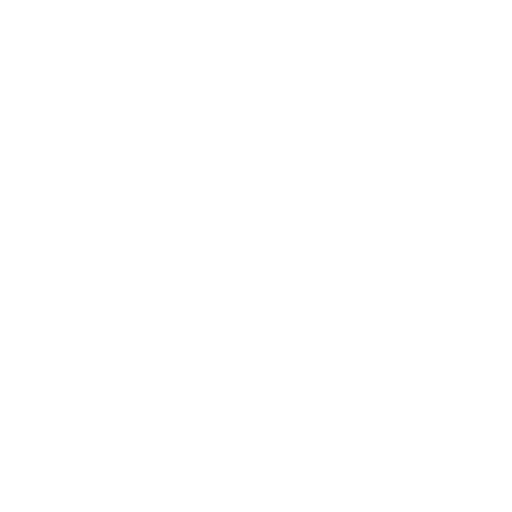
t = 0.00 s
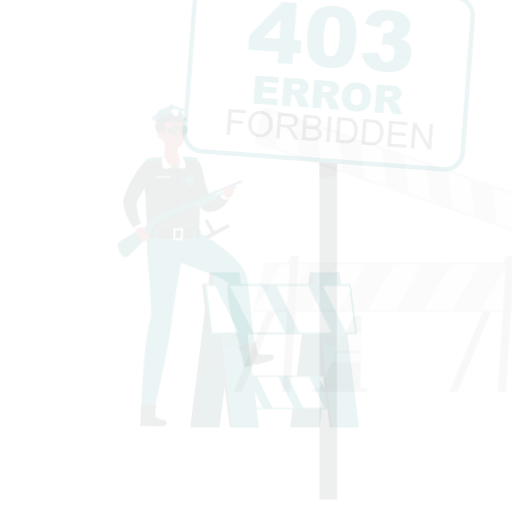
t = 0.15 s
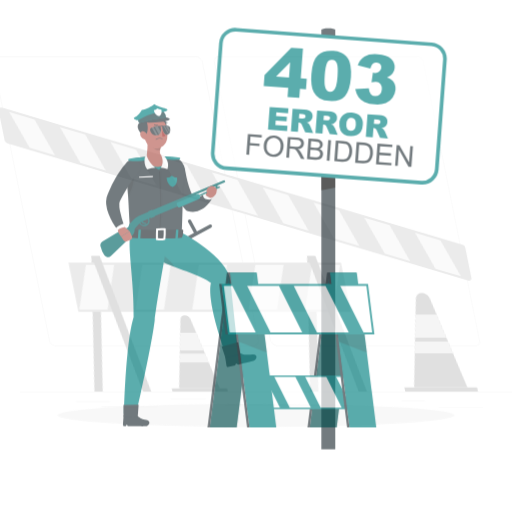
t = 0.45 s
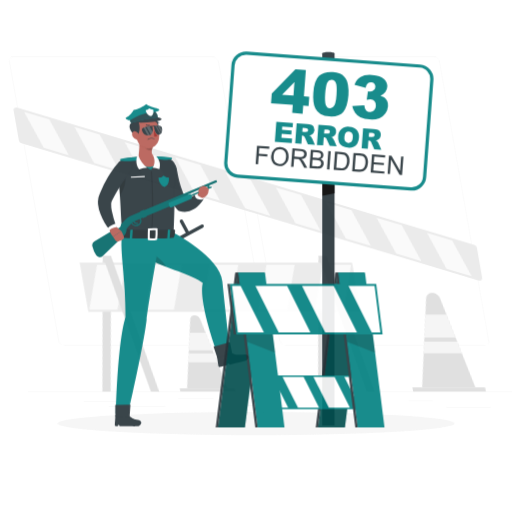
t = 0.60 s
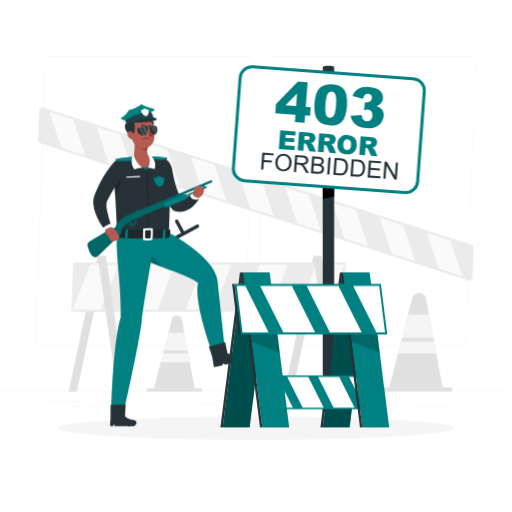
t = 0.80 s
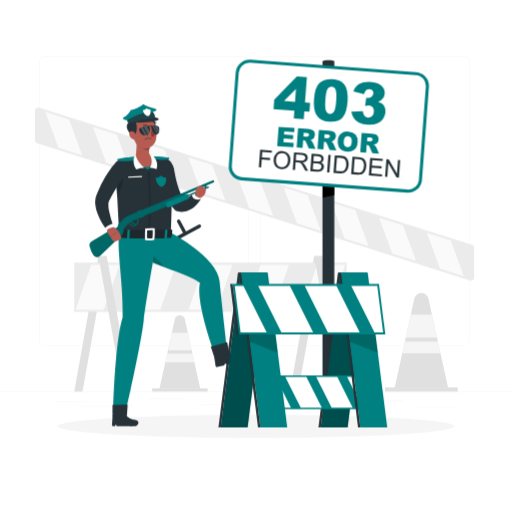
t = 1.00 s

The animated SVG that drew these frames (rendered in a browser with its animation timeline set to each time). Animation: 5 CSS @keyframes rules; one cycle of 1.00 s.

<svg class="animated" id="freepik_stories-403-error-forbidden" xmlns="http://www.w3.org/2000/svg" viewBox="0 0 500 500" version="1.1" xmlns:xlink="http://www.w3.org/1999/xlink" xmlns:svgjs="http://svgjs.com/svgjs"><style>svg#freepik_stories-403-error-forbidden:not(.animated) .animable {opacity: 0;}svg#freepik_stories-403-error-forbidden.animated #freepik--background-complete--inject-82 {animation: 1s 1 forwards cubic-bezier(.36,-0.01,.5,1.38) lightSpeedRight;animation-delay: 0s;}svg#freepik_stories-403-error-forbidden.animated #freepik--Shadow--inject-82 {animation: 1s 1 forwards cubic-bezier(.36,-0.01,.5,1.38) slideDown;animation-delay: 0s;}svg#freepik_stories-403-error-forbidden.animated #freepik--error-403-sign--inject-82 {animation: 1s 1 forwards cubic-bezier(.36,-0.01,.5,1.38) zoomOut;animation-delay: 0s;}svg#freepik_stories-403-error-forbidden.animated #freepik--Character--inject-82 {animation: 1s 1 forwards cubic-bezier(.36,-0.01,.5,1.38) slideRight;animation-delay: 0s;}svg#freepik_stories-403-error-forbidden.animated #freepik--Barricade--inject-82 {animation: 1s 1 forwards cubic-bezier(.36,-0.01,.5,1.38) slideLeft;animation-delay: 0s;}            @keyframes lightSpeedRight {              from {                transform: translate3d(50%, 0, 0) skewX(-20deg);                opacity: 0;              }              60% {                transform: skewX(10deg);                opacity: 1;              }              80% {                transform: skewX(-2deg);              }              to {                opacity: 1;                transform: translate3d(0, 0, 0);              }            }                    @keyframes slideDown {                0% {                    opacity: 0;                    transform: translateY(-30px);                }                100% {                    opacity: 1;                    transform: translateY(0);                }            }                    @keyframes zoomOut {                0% {                    opacity: 0;                    transform: scale(1.5);                }                100% {                    opacity: 1;                    transform: scale(1);                }            }                    @keyframes slideRight {                0% {                    opacity: 0;                    transform: translateX(30px);                }                100% {                    opacity: 1;                    transform: translateX(0);                }            }                    @keyframes slideLeft {                0% {                    opacity: 0;                    transform: translateX(-30px);                }                100% {                    opacity: 1;                    transform: translateX(0);                }            }        </style><g id="freepik--background-complete--inject-82" class="animable" style="transform-origin: 250px 226.46px;"><rect y="382.4" width="500" height="0.25" style="fill: rgb(235, 235, 235); transform-origin: 250px 382.525px;" id="el6t192of2vpw" class="animable"></rect><rect x="52.46" y="391.92" width="33.12" height="0.25" style="fill: rgb(235, 235, 235); transform-origin: 69.02px 392.045px;" id="elggmbaurhjxu" class="animable"></rect><rect x="145.33" y="389.21" width="34.5" height="0.25" style="fill: rgb(235, 235, 235); transform-origin: 162.58px 389.335px;" id="elccszlkegecf" class="animable"></rect><rect x="76.08" y="396.75" width="55.42" height="0.25" style="fill: rgb(235, 235, 235); transform-origin: 103.79px 396.875px;" id="el5voynabv0yj" class="animable"></rect><rect x="405.64" y="397.67" width="43.19" height="0.25" style="fill: rgb(235, 235, 235); transform-origin: 427.235px 397.795px;" id="el4tgu18x9io" class="animable"></rect><rect x="370.43" y="391.42" width="22.9" height="0.25" style="fill: rgb(235, 235, 235); transform-origin: 381.88px 391.545px;" id="el4j0eifs7s5b" class="animable"></rect><rect x="195.63" y="395.43" width="93.68" height="0.25" style="fill: rgb(235, 235, 235); transform-origin: 242.47px 395.555px;" id="eldp8m24s59vm" class="animable"></rect><path d="M237,337.8H43.91a5.71,5.71,0,0,1-5.7-5.71V60.66A5.71,5.71,0,0,1,43.91,55H237a5.71,5.71,0,0,1,5.71,5.71V332.09A5.71,5.71,0,0,1,237,337.8ZM43.91,55.2a5.46,5.46,0,0,0-5.45,5.46V332.09a5.46,5.46,0,0,0,5.45,5.46H237a5.47,5.47,0,0,0,5.46-5.46V60.66A5.47,5.47,0,0,0,237,55.2Z" style="fill: rgb(235, 235, 235); transform-origin: 140.46px 196.4px;" id="ellvb0ljpczx" class="animable"></path><path d="M453.31,337.8H260.21a5.72,5.72,0,0,1-5.71-5.71V60.66A5.72,5.72,0,0,1,260.21,55h193.1A5.71,5.71,0,0,1,459,60.66V332.09A5.71,5.71,0,0,1,453.31,337.8ZM260.21,55.2a5.47,5.47,0,0,0-5.46,5.46V332.09a5.47,5.47,0,0,0,5.46,5.46h193.1a5.47,5.47,0,0,0,5.46-5.46V60.66a5.47,5.47,0,0,0-5.46-5.46Z" style="fill: rgb(235, 235, 235); transform-origin: 356.75px 196.4px;" id="el853erzd4evv" class="animable"></path><rect x="148.6" y="379.3" width="54.14" height="3.1" style="fill: rgb(224, 224, 224); transform-origin: 175.67px 380.85px;" id="elfdi7mxrc8cp" class="animable"></rect><path d="M170.8,311.59l-15,67.71h39.65l-15-67.71A5,5,0,0,0,170.8,311.59Z" style="fill: rgb(224, 224, 224); transform-origin: 175.625px 343.601px;" id="elkuky3ig8a8g" class="animable"></path><polygon points="183.51 325.03 167.83 325.03 164.04 342.19 187.3 342.19 183.51 325.03" style="fill: rgb(245, 245, 245); transform-origin: 175.67px 333.61px;" id="elnfyqisr7z6" class="animable"></polygon><polygon points="187.96 345.21 163.38 345.21 161.45 353.9 189.88 353.9 187.96 345.21" style="fill: rgb(245, 245, 245); transform-origin: 175.665px 349.555px;" id="elwn9n3cwjuk" class="animable"></polygon><polygon points="72.52 382.4 80.56 382.4 104.24 250 96.19 250 72.52 382.4" style="fill: rgb(224, 224, 224); transform-origin: 88.38px 316.2px;" id="elj9hj8t81xr" class="animable"></polygon><polygon points="283.15 382.4 291.2 382.4 314.88 250 306.83 250 283.15 382.4" style="fill: rgb(224, 224, 224); transform-origin: 299.015px 316.2px;" id="elg08jikct22f" class="animable"></polygon><rect x="72.52" y="256.45" width="266.04" height="48.12" style="fill: rgb(235, 235, 235); transform-origin: 205.54px 280.51px;" id="eluqlqzdhb0wq" class="animable"></rect><polygon points="101.36 302.44 73.78 302.44 89.08 258.57 116.66 258.57 101.36 302.44" style="fill: rgb(250, 250, 250); transform-origin: 95.22px 280.505px;" id="eljiho9z7j1dc" class="animable"></polygon><polygon points="156.52 302.44 128.94 302.44 144.24 258.57 171.81 258.57 156.52 302.44" style="fill: rgb(250, 250, 250); transform-origin: 150.375px 280.505px;" id="elfjb9it76ivk" class="animable"></polygon><polygon points="211.68 302.44 184.1 302.44 199.39 258.57 226.97 258.57 211.68 302.44" style="fill: rgb(250, 250, 250); transform-origin: 205.535px 280.505px;" id="elhim5m6ogv2s" class="animable"></polygon><polygon points="266.83 302.44 239.25 302.44 254.55 258.57 282.13 258.57 266.83 302.44" style="fill: rgb(250, 250, 250); transform-origin: 260.69px 280.505px;" id="ely11fgapl69f" class="animable"></polygon><polygon points="321.99 302.44 294.41 302.44 309.71 258.57 337.29 258.57 321.99 302.44" style="fill: rgb(250, 250, 250); transform-origin: 315.85px 280.505px;" id="el7mny8d1xpn" class="animable"></polygon><polygon points="127.92 382.4 119.87 382.4 96.19 250 104.24 250 127.92 382.4" style="fill: rgb(224, 224, 224); transform-origin: 112.055px 316.2px;" id="el2nviwshmoll" class="animable"></polygon><polygon points="338.55 382.4 330.51 382.4 306.83 250 314.88 250 338.55 382.4" style="fill: rgb(224, 224, 224); transform-origin: 322.69px 316.2px;" id="ellsoljj3y1tq" class="animable"></polygon><rect x="376" y="378.33" width="71" height="4.07" style="fill: rgb(224, 224, 224); transform-origin: 411.5px 380.365px;" id="el2ncf37wwalt" class="animable"></rect><path d="M404.65,291.65,385.5,378.33h52l-19.15-86.68C416.73,284.32,406.27,284.32,404.65,291.65Z" style="fill: rgb(224, 224, 224); transform-origin: 411.5px 332.241px;" id="elyik4zd1uoco" class="animable"></path><polygon points="421.78 307.17 401.22 307.17 396.25 329.67 426.75 329.67 421.78 307.17" style="fill: rgb(245, 245, 245); transform-origin: 411.5px 318.42px;" id="elo2g7z3vlm2" class="animable"></polygon><polygon points="427.62 333.63 395.38 333.63 392.86 345.02 430.14 345.02 427.62 333.63" style="fill: rgb(245, 245, 245); transform-origin: 411.5px 339.325px;" id="elu3lvna6y47" class="animable"></polygon><path d="M463,241.9v29.3a2.91,2.91,0,0,1-3.78,2.77l-423-134.05a2.9,2.9,0,0,1-2-2.76V107.85A2.89,2.89,0,0,1,38,105.09l423,134A2.9,2.9,0,0,1,463,241.9Z" style="fill: rgb(235, 235, 235); transform-origin: 248.61px 189.526px;" id="eljyou48fcoxd" class="animable"></path><polygon points="429.71 262.38 453 269.76 440.08 234.75 416.8 227.37 429.71 262.38" style="fill: rgb(250, 250, 250); transform-origin: 434.9px 248.565px;" id="el7l6pt6haxvg" class="animable"></polygon><polygon points="383.14 247.62 406.43 255 393.51 219.99 370.23 212.61 383.14 247.62" style="fill: rgb(250, 250, 250); transform-origin: 388.33px 233.805px;" id="el500cuhvnax7" class="animable"></polygon><polygon points="336.57 232.87 359.86 240.24 346.94 205.23 323.65 197.85 336.57 232.87" style="fill: rgb(250, 250, 250); transform-origin: 341.755px 219.045px;" id="elvmv2atvvjoj" class="animable"></polygon><polygon points="290 218.1 313.29 225.49 300.37 190.47 277.08 183.09 290 218.1" style="fill: rgb(250, 250, 250); transform-origin: 295.185px 204.29px;" id="elhhw32uoxen" class="animable"></polygon><polygon points="243.43 203.35 266.71 210.73 253.8 175.71 230.51 168.33 243.43 203.35" style="fill: rgb(250, 250, 250); transform-origin: 248.61px 189.53px;" id="el3l4zgwb2gev" class="animable"></polygon><polygon points="196.86 188.59 220.14 195.97 207.23 160.95 183.94 153.57 196.86 188.59" style="fill: rgb(250, 250, 250); transform-origin: 202.04px 174.77px;" id="elaywlh8lckwl" class="animable"></polygon><polygon points="150.28 173.83 173.57 181.21 160.65 146.19 137.37 138.81 150.28 173.83" style="fill: rgb(250, 250, 250); transform-origin: 155.47px 160.01px;" id="elsfslfkfza1c" class="animable"></polygon><polygon points="103.71 159.07 127 166.45 114.08 131.43 90.8 124.05 103.71 159.07" style="fill: rgb(250, 250, 250); transform-origin: 108.9px 145.25px;" id="elxp3eaqyiamd" class="animable"></polygon><polygon points="57.14 144.31 80.43 151.69 67.51 116.67 44.23 109.29 57.14 144.31" style="fill: rgb(250, 250, 250); transform-origin: 62.33px 130.49px;" id="el5r7k3f6qk5x" class="animable"></polygon></g><g id="freepik--Shadow--inject-82" class="animable" style="transform-origin: 250px 416.24px;"><ellipse id="freepik--path--inject-82" cx="250" cy="416.24" rx="193.89" ry="11.32" style="fill: rgb(245, 245, 245); transform-origin: 250px 416.24px;" class="animable"></ellipse></g><g id="freepik--error-403-sign--inject-82" class="animable" style="transform-origin: 321.11px 232.938px;"><path d="M326.47,407.57H314.94V60.12c0-1.87,11.53-1.87,11.53,0Z" style="fill: rgb(38, 50, 56); transform-origin: 320.705px 233.144px;" id="el4aid8009qln" class="animable"></path><polygon points="326.47 190.6 314.94 192.92 314.94 176.97 326.47 176.97 326.47 190.6" id="elwbo5xpz0xwn" class="animable" style="transform-origin: 320.705px 184.945px;"></polygon><g id="elg4jc3fl54g6"><rect x="227.98" y="65.63" width="186.24" height="115.11" rx="12" style="fill: rgb(255, 255, 255); transform-origin: 321.1px 123.185px; transform: rotate(4.25deg);" class="animable" id="el6eiu17rbgnj"></rect></g><path d="M398.63,188.13c-.33,0-.67,0-1,0l-161.8-12a13.54,13.54,0,0,1-12.46-14.46l6.76-90.86a13.54,13.54,0,0,1,14.46-12.47l161.8,12a13.54,13.54,0,0,1,12.46,14.46l-6.76,90.86a13.53,13.53,0,0,1-13.45,12.5ZM243.57,61.24A10.53,10.53,0,0,0,233.11,71l-6.76,90.86A10.51,10.51,0,0,0,236,173.07l161.8,12a10.53,10.53,0,0,0,11.25-9.69l6.76-90.86a10.51,10.51,0,0,0-9.69-11.25l-161.8-12C244.1,61.25,243.83,61.24,243.57,61.24Z" style="fill: #008080; transform-origin: 321.11px 123.233px;" id="elgnhhnt3xy5" class="animable"></path><path d="M287.44,108.05l-20.32-1.52.68-9.17,22.12-22.65,9.73.72-1.84,24.68,5,.38-.64,8.65-5-.37-.56,7.51-9.72-.73Zm.65-8.66L289,86.75,277.35,98.59Z" style="fill: #008080; transform-origin: 284.965px 95.495px;" id="el9ojbbda9rkr" class="animable"></path><path d="M306.64,96.67Q307.5,85.21,312,81t12.9-3.65a19,19,0,0,1,6.59,1.5,12.5,12.5,0,0,1,4.05,2.92,14.37,14.37,0,0,1,2.34,3.56A18,18,0,0,1,339,89.52a38.47,38.47,0,0,1,.43,9.45q-.83,10.94-4.89,15.72t-13.12,4.12a17.9,17.9,0,0,1-8.07-2.22,13.31,13.31,0,0,1-4.77-5.12,17.89,17.89,0,0,1-1.81-6.24A41.46,41.46,0,0,1,306.64,96.67Zm11.06.84q-.57,7.68.58,10.59c.76,1.93,2,3,3.72,3.1a4.14,4.14,0,0,0,3-1,7.38,7.38,0,0,0,2.11-3.63,39.42,39.42,0,0,0,1.19-8q.59-8-.56-10.85a4.35,4.35,0,0,0-3.86-3.06,4.15,4.15,0,0,0-4.21,2.51Q318.27,89.93,317.7,97.51Z" style="fill: #008080; transform-origin: 323.012px 98.0872px;" id="el4lseyb5r2lb" class="animable"></path><path d="M355.5,92l-10.41-2.67a13.25,13.25,0,0,1,5.63-7.35q3.94-2.42,10.79-1.9,7.86.59,11.15,3.78a9.24,9.24,0,0,1,3,7.63,8.21,8.21,0,0,1-1.78,4.6,12,12,0,0,1-4.57,3.38,12.94,12.94,0,0,1,3.46,1.61,8.72,8.72,0,0,1,2.87,3.48,9.8,9.8,0,0,1,.75,4.89A13.54,13.54,0,0,1,374,116a12.37,12.37,0,0,1-5.65,4.56,20.39,20.39,0,0,1-9.2,1.07,23.92,23.92,0,0,1-8.55-1.93,12.92,12.92,0,0,1-4.92-4.16,17.41,17.41,0,0,1-2.68-6.46l11.26-.65a8.67,8.67,0,0,0,1.7,4.82,5.25,5.25,0,0,0,7.28.2,6.26,6.26,0,0,0,1.82-4.28,6,6,0,0,0-1.12-4.43,5.09,5.09,0,0,0-3.79-1.82,14,14,0,0,0-3.66.38l1.17-7.93a10.93,10.93,0,0,0,1.44.25,5.1,5.1,0,0,0,3.76-1.13,4.38,4.38,0,0,0,1.71-3.2,4,4,0,0,0-.87-3A4.07,4.07,0,0,0,360.77,87a4.43,4.43,0,0,0-3.29,1A7.22,7.22,0,0,0,355.5,92Z" style="fill: #008080; transform-origin: 359.721px 100.874px;" id="el8su97elv8eb" class="animable"></path><path d="M272.07,123.81,287.59,125l-.3,4-9.71-.72-.23,3,9,.68-.29,3.82-9-.67-.27,3.69,10,.75-.31,4.24-15.8-1.18Z" style="fill: #008080; transform-origin: 279.135px 133.8px;" id="elzyx3lhpacbd" class="animable"></path><path d="M289.67,144l1.4-18.74,9.65.71a14.15,14.15,0,0,1,4.07.77,4.39,4.39,0,0,1,2.16,1.88,5.8,5.8,0,0,1-.22,5.74,5.24,5.24,0,0,1-2,1.7,6.93,6.93,0,0,1-2.09.59,5.8,5.8,0,0,1,1.46.8,5.53,5.53,0,0,1,.85,1.06,7.58,7.58,0,0,1,.73,1.22l2.4,5.64-6.55-.49-2.67-6a4.33,4.33,0,0,0-.94-1.52,2.41,2.41,0,0,0-1.38-.54l-.51,0-.57,7.61Zm6.65-10.72,2.44.18a8.05,8.05,0,0,0,1.55-.14,1.59,1.59,0,0,0,1-.51,1.8,1.8,0,0,0,.44-1.07,1.7,1.7,0,0,0-.47-1.43,3.52,3.52,0,0,0-2.12-.65l-2.55-.19Z" style="fill: #008080; transform-origin: 298.875px 135.315px;" id="elaa4cblnoao" class="animable"></path><path d="M310,145.48l1.39-18.74,9.66.72a14.13,14.13,0,0,1,4.06.76,4.42,4.42,0,0,1,2.17,1.88,5.32,5.32,0,0,1-2.19,7.44,7,7,0,0,1-2.09.59,6,6,0,0,1,1.46.8,6.83,6.83,0,0,1,.85,1.06,6.69,6.69,0,0,1,.72,1.22l2.4,5.64-6.54-.48-2.67-6a4.37,4.37,0,0,0-.94-1.52,2.39,2.39,0,0,0-1.39-.54l-.51,0-.56,7.61Zm6.65-10.71,2.44.18a9.07,9.07,0,0,0,1.55-.14,1.51,1.51,0,0,0,1-.52,1.72,1.72,0,0,0,.45-1.06,1.75,1.75,0,0,0-.47-1.44,3.47,3.47,0,0,0-2.13-.64L317,131Z" style="fill: #008080; transform-origin: 319.215px 136.795px;" id="elv9kzdlz6ith" class="animable"></path><path d="M329.85,137.55a8.9,8.9,0,0,1,10.4-9q4.68.34,7,3.05a9.54,9.54,0,0,1,2,7.23,11.5,11.5,0,0,1-1.51,5.3,7.92,7.92,0,0,1-3.44,3A10.56,10.56,0,0,1,339,148a12,12,0,0,1-5.18-1.4,7.92,7.92,0,0,1-3.13-3.45A10.66,10.66,0,0,1,329.85,137.55Zm5.79.45a6.33,6.33,0,0,0,.75,4.16,4,4,0,0,0,5.76.45c.74-.76,1.19-2.18,1.34-4.28a5.84,5.84,0,0,0-.78-4,3.66,3.66,0,0,0-2.8-1.43,3.51,3.51,0,0,0-2.91,1A6.28,6.28,0,0,0,335.64,138Z" style="fill: #008080; transform-origin: 339.555px 138.235px;" id="elu222q5tzwro" class="animable"></path><path d="M351.77,148.59l1.39-18.75,9.65.72a14.15,14.15,0,0,1,4.07.77A4.34,4.34,0,0,1,369,133.2a5.18,5.18,0,0,1,.65,3.1,5.28,5.28,0,0,1-.87,2.65,5.19,5.19,0,0,1-2,1.69,7.08,7.08,0,0,1-2.09.6,4,4,0,0,1,2.31,1.85,7.34,7.34,0,0,1,.72,1.23l2.4,5.64-6.54-.49-2.67-6a4.48,4.48,0,0,0-.94-1.52,2.46,2.46,0,0,0-1.39-.54l-.51,0-.57,7.61Zm6.64-10.72,2.44.18a8.13,8.13,0,0,0,1.56-.14,1.51,1.51,0,0,0,1-.52,1.7,1.7,0,0,0,.45-1.06,1.76,1.76,0,0,0-.47-1.43,3.46,3.46,0,0,0-2.13-.65l-2.54-.19Z" style="fill: #008080; transform-origin: 360.945px 139.9px;" id="elqk10zwdc91l" class="animable"></path><path d="M252.75,163.34l1.27-17.1,11.54.86-.15,2-9.28-.69-.39,5.29,8,.6-.15,2-8-.6-.58,7.77Z" style="fill: rgb(38, 50, 56); transform-origin: 259.155px 154.855px;" id="elpkb7m8mevqa" class="animable"></path><path d="M267.16,156a9.35,9.35,0,0,1,2.78-6.5,7.79,7.79,0,0,1,6.08-2,8.23,8.23,0,0,1,4.19,1.45,7.43,7.43,0,0,1,2.66,3.37,10.33,10.33,0,0,1,.66,4.67,10.11,10.11,0,0,1-1.4,4.57,7.16,7.16,0,0,1-3.21,2.89,8.49,8.49,0,0,1-4.23.75,8.13,8.13,0,0,1-4.23-1.49,7.46,7.46,0,0,1-2.64-3.4A9.73,9.73,0,0,1,267.16,156Zm2.33.21a6.88,6.88,0,0,0,1.3,5,5.81,5.81,0,0,0,8.37.61,7.29,7.29,0,0,0,2-5,8.76,8.76,0,0,0-.43-3.7,5.43,5.43,0,0,0-1.88-2.56,5.69,5.69,0,0,0-3-1.09,5.79,5.79,0,0,0-4.26,1.35C270.39,151.88,269.68,153.68,269.49,156.25Z" style="fill: rgb(38, 50, 56); transform-origin: 275.353px 156.342px;" id="el8s7funmfimp" class="animable"></path><path d="M285.84,165.8l1.28-17.1,7.58.57a10,10,0,0,1,3.44.72,3.79,3.79,0,0,1,1.78,1.76,4.88,4.88,0,0,1,.52,2.64,4.32,4.32,0,0,1-1.41,3,6,6,0,0,1-3.75,1.31,6.08,6.08,0,0,1,1.3.95,12.59,12.59,0,0,1,1.71,2.42l2.63,4.88-2.85-.22-2-3.72c-.58-1.08-1.07-1.9-1.46-2.48a4.92,4.92,0,0,0-1.06-1.23,3.46,3.46,0,0,0-1-.53,7.67,7.67,0,0,0-1.25-.18l-2.63-.19-.56,7.59Zm3-9.38,4.86.36a7.24,7.24,0,0,0,2.45-.14,2.59,2.59,0,0,0,1.41-.93,2.78,2.78,0,0,0,.57-1.5,2.59,2.59,0,0,0-.73-2.06,4.15,4.15,0,0,0-2.73-1l-5.41-.41Z" style="fill: rgb(38, 50, 56); transform-origin: 293.38px 157.825px;" id="elmhvg8bjhkqg" class="animable"></path><path d="M303,167.08l1.27-17.1,6.42.47a7.9,7.9,0,0,1,3.1.76,4.09,4.09,0,0,1,1.74,1.73,4.26,4.26,0,0,1,.5,2.31,3.79,3.79,0,0,1-.75,2,4.22,4.22,0,0,1-1.91,1.43,4.49,4.49,0,0,1,2.27,1.73,4.2,4.2,0,0,1,.64,2.65,5.05,5.05,0,0,1-.67,2.2,4.38,4.38,0,0,1-1.38,1.5,5.24,5.24,0,0,1-1.93.7,11.22,11.22,0,0,1-2.78.08Zm2.41-1.85,4.26.32a10.71,10.71,0,0,0,1.55,0,3.92,3.92,0,0,0,1.34-.37,2.54,2.54,0,0,0,.93-.89,3.11,3.11,0,0,0,.08-3.11,2.59,2.59,0,0,0-1.29-1.1,8.49,8.49,0,0,0-2.48-.47l-3.95-.29Zm.59-7.9,3.7.28a8.44,8.44,0,0,0,2.17,0,2.37,2.37,0,0,0,1.36-.76,2.42,2.42,0,0,0,.55-1.46,2.81,2.81,0,0,0-.29-1.53,2.12,2.12,0,0,0-1.11-1,9.54,9.54,0,0,0-2.58-.43l-3.42-.26Z" style="fill: rgb(38, 50, 56); transform-origin: 309.649px 158.786px;" id="eluz80nfockv" class="animable"></path><path d="M319.38,168.3l1.27-17.1,2.27.17-1.28,17.1Z" style="fill: rgb(38, 50, 56); transform-origin: 321.15px 159.835px;" id="eltzy2i7zgrxs" class="animable"></path><path d="M325.63,168.76l1.28-17.1,5.89.44a14.61,14.61,0,0,1,3,.47,5.83,5.83,0,0,1,2.42,1.41,7,7,0,0,1,1.81,3.08,11.32,11.32,0,0,1,.36,4.11,11.68,11.68,0,0,1-.71,3.42,8.25,8.25,0,0,1-1.35,2.4,6.15,6.15,0,0,1-1.67,1.44,6.39,6.39,0,0,1-2.11.71,11.82,11.82,0,0,1-2.77.08Zm2.42-1.84,3.65.27a9.1,9.1,0,0,0,2.68-.12,3.86,3.86,0,0,0,1.6-.77,5.53,5.53,0,0,0,1.41-2.08,10.59,10.59,0,0,0,.7-3.26,8,8,0,0,0-.58-4.19,4.47,4.47,0,0,0-2-2.09,9.1,9.1,0,0,0-2.9-.56l-3.59-.27Z" style="fill: rgb(38, 50, 56); transform-origin: 333.036px 160.463px;" id="elizydv8eudc8" class="animable"></path><path d="M342.89,170.05l1.27-17.1,5.89.43a14.07,14.07,0,0,1,3,.48,5.75,5.75,0,0,1,2.41,1.41,6.94,6.94,0,0,1,1.81,3.07,11.54,11.54,0,0,1,.37,4.11,12.37,12.37,0,0,1-.71,3.42,8.19,8.19,0,0,1-1.36,2.41,6.1,6.1,0,0,1-1.67,1.43,6.34,6.34,0,0,1-2.1.71,12.39,12.39,0,0,1-2.77.09Zm2.41-1.85,3.65.27a9.1,9.1,0,0,0,2.68-.12,3.8,3.8,0,0,0,1.6-.77,5.45,5.45,0,0,0,1.41-2.07,10.59,10.59,0,0,0,.7-3.26,8,8,0,0,0-.58-4.19,4.41,4.41,0,0,0-2-2.09,8.85,8.85,0,0,0-2.91-.57l-3.59-.27Z" style="fill: rgb(38, 50, 56); transform-origin: 350.288px 161.75px;" id="elmpqqiakyhcb" class="animable"></path><path d="M360.19,171.33l1.27-17.1,12.36.92-.15,2-10.1-.75-.39,5.24,9.46.7-.15,2-9.46-.71-.43,5.82,10.5.79-.15,2Z" style="fill: rgb(38, 50, 56); transform-origin: 367.005px 163.235px;" id="eldx1811lyjkp" class="animable"></path><path d="M376.05,172.51l1.27-17.1,2.32.17,8,14.1,1-13.43,2.17.16-1.28,17.11-2.32-.18-8-14.1-1,13.43Z" style="fill: rgb(38, 50, 56); transform-origin: 383.43px 164.465px;" id="eljph4x8iu7g" class="animable"></path></g><g id="freepik--Character--inject-82" class="animable" style="transform-origin: 163.604px 259.038px;"><path d="M169.92,164.89l.33,2,.38,2.09c.28,1.39.54,2.79.86,4.17.61,2.78,1.31,5.52,2.11,8.17.4,1.32.84,2.63,1.31,3.89s1,2.52,1.49,3.7a30.56,30.56,0,0,0,3.67,6.23l-2.74-1.8a3.93,3.93,0,0,0,2.29.53,10.17,10.17,0,0,0,3.74-1.1,27.39,27.39,0,0,0,4.29-2.66c.72-.53,1.45-1.09,2.15-1.69.36-.29.71-.59,1-.89s.73-.64,1-.85l.53-.43a3.72,3.72,0,0,1,5.7,4.47c-.3.63-.5,1.11-.77,1.63s-.53,1-.81,1.5c-.58,1-1.19,1.95-1.87,2.89a29.71,29.71,0,0,1-4.86,5.31,22.39,22.39,0,0,1-3.23,2.28,17.69,17.69,0,0,1-8.72,2.51,17.06,17.06,0,0,1-5-.72,5.34,5.34,0,0,1-2.35-1.4l-.38-.39a39.4,39.4,0,0,1-6.5-9A64.13,64.13,0,0,1,159.5,186a86.24,86.24,0,0,1-2.77-9.5c-.36-1.59-.71-3.19-1-4.8-.14-.81-.28-1.61-.4-2.43s-.22-1.59-.32-2.58a7.5,7.5,0,0,1,14.84-2.08Z" style="fill: rgb(38, 50, 56); transform-origin: 176.676px 182.661px;" id="elwybyhyo5ls7" class="animable"></path><path d="M191.67,186.08c-2.11.67-4.59,3.11-3.81,6s9.33,5,9.61-.14C195,187,191.67,186.08,191.67,186.08Z" style="fill: rgb(255, 255, 255); transform-origin: 192.592px 190.573px;" id="elw8m1loveddd" class="animable"></path><path d="M190.54,188.87l.91-1.39L200.8,185s1.36,5.95-5.39,8.21A1.88,1.88,0,0,1,194,193l-2.69-1.4A1.94,1.94,0,0,1,190.54,188.87Z" style="fill: rgb(181, 91, 82); transform-origin: 195.586px 189.132px;" id="elqd7b0n4ihh" class="animable"></path><path d="M120.08,154.75c11.94-2.17,28.12-2.58,39.85-.57a11.63,11.63,0,0,1,9.64,12.46c-.67,7.71-1.52,14.52-2,19.86.53,13.56-.62,36.22-.62,41l-49.69.7c-2.21-6.19-1.48-34.08-5.36-62.15A10,10,0,0,1,120.08,154.75Z" style="fill: rgb(38, 50, 56); transform-origin: 140.704px 190.538px;" id="elijbnf3dxbqm" class="animable"></path><g id="el34subkffp16"><path d="M145.59,227.52l-1-.13c2.82-22.25,0-59.53,0-59.9l1-.08C145.62,167.79,148.43,205.17,145.59,227.52Z" style="opacity: 0.2; transform-origin: 145.724px 197.465px;" class="animable" id="el687muomccvq"></path></g><path d="M150.1,155.32c-2-.53-.19-2.55-.19-2.55a96.32,96.32,0,0,1,15,1.21c.94.72-.08,1.65-.08,1.65S155.92,156.9,150.1,155.32Z" style="fill: #008080; transform-origin: 157.234px 154.441px;" id="el1zlyso0fg9t" class="animable"></path><g id="elvj6wqi7gfor"><path d="M147.29,152.47s3,5.92-1,11.3a12.32,12.32,0,0,1,6,2s1.41-5.07-2.56-12.79C149.3,152.25,147.29,152.47,147.29,152.47Z" style="opacity: 0.2; transform-origin: 149.412px 159.104px;" class="animable" id="elggx4s2ndbwi"></path></g><path d="M150.44,155.34c.77,3.61-5.94,10.43-5.94,10.43s-11.86-6.22-12.61-9.79Z" style="fill: #008080; transform-origin: 141.196px 160.555px;" id="elgwyq23g62a" class="animable"></path><g id="el1tg4s7evcqm"><path d="M119.36,172.37c1.3,2.51-.28,13-5,18.23-.31-4.58-.7-9.37-1.2-14.24Z" style="opacity: 0.2; transform-origin: 116.479px 181.485px;" class="animable" id="elrvhfjnj2nyj"></path></g><path d="M133.16,136.82l13.44,6.44c-1.42,3.81-2.1,7.77,1.88,9.66a4.48,4.48,0,0,1,1.94,6.26,7.8,7.8,0,0,1-6.11,3.89c-4.67.47-9.27-2.53-11.95-5.34-1.1-1.16,0-2.52.12-4.14C133,147.87,133.88,141.88,133.16,136.82Z" style="fill: rgb(181, 91, 82); transform-origin: 141.444px 149.969px;" id="el9ltlxq10g1" class="animable"></path><g id="ele87m5e27u8i"><path d="M139.35,138.1l7.25,5.16a18.22,18.22,0,0,0-.95,3.27c-3,1-7.7-1.62-7.78-4.22C137.83,141,139,138.72,139.35,138.1Z" style="opacity: 0.2; transform-origin: 142.235px 142.424px;" class="animable" id="elmuv40n213sk"></path></g><path d="M148.77,115.09c2.57,2.09,5.5,11.43,1.73,15.2C144.94,123.83,144.31,114.12,148.77,115.09Z" style="fill: rgb(38, 50, 56); transform-origin: 149.062px 122.656px;" id="elvl5eyfsf4fk" class="animable"></path><path d="M129.44,125.9c1,8,1.2,12.7,5.52,16.51,6.49,5.73,16.14,1.32,17.53-6.81,1.25-7.33-.62-19.13-8.67-21.74A11.07,11.07,0,0,0,129.44,125.9Z" style="fill: rgb(181, 91, 82); transform-origin: 141.09px 129.164px;" id="elzzzyw70k4ob" class="animable"></path><path d="M129.69,132.78c3.78.28,5.09-8.86,2.74-14,1.64.68,6.31,0,7.61-2.13,7.54,2.14,10.36,2.18,11.32-.93s-10.89-5.85-17.75-4.38-4.84,6.44-4.84,6.44S117.15,121.5,129.69,132.78Z" style="fill: rgb(38, 50, 56); transform-origin: 137.641px 121.859px;" id="elcrk202ow6nn" class="animable"></path><path d="M126.93,133.39a7.54,7.54,0,0,0,4.44,3.3c2.33.56,3.13-1.78,2.19-4.13-.86-2.11-3.09-5-5.29-4.45S125.62,131.32,126.93,133.39Z" style="fill: rgb(181, 91, 82); transform-origin: 130.072px 132.408px;" id="eltsfspgin4kj" class="animable"></path><path d="M140.1,127.24c0,.65.42,1.15.85,1.12s.74-.58.69-1.24-.42-1.15-.85-1.12S140.06,126.59,140.1,127.24Z" style="fill: rgb(38, 50, 56); transform-origin: 140.871px 127.18px;" id="el7i88qy5se7a" class="animable"></path><path d="M148.94,126.52c.05.65.43,1.16.85,1.12s.74-.58.7-1.23-.42-1.16-.85-1.13S148.9,125.87,148.94,126.52Z" style="fill: rgb(38, 50, 56); transform-origin: 149.715px 126.46px;" id="elnhifrdkgq88" class="animable"></path><path d="M147.51,127.19a22.91,22.91,0,0,0,3.49,5.34,3.77,3.77,0,0,1-3.08.82Z" style="fill: rgb(160, 39, 36); transform-origin: 149.255px 130.299px;" id="el0tkujzicq7ge" class="animable"></path><path d="M143.46,122.08a.31.31,0,0,1,.09.17.39.39,0,0,1-.28.46,3.85,3.85,0,0,1-3.44-.76.38.38,0,0,1,0-.54.4.4,0,0,1,.55,0h0a3.07,3.07,0,0,0,2.73.58A.36.36,0,0,1,143.46,122.08Z" style="fill: rgb(38, 50, 56); transform-origin: 141.638px 122.069px;" id="elzrb0rij19x" class="animable"></path><path d="M145.08,124a.32.32,0,0,1-.14-.14.38.38,0,0,1,.13-.52,3.88,3.88,0,0,1,3.51-.31.38.38,0,0,1,.18.51.4.4,0,0,1-.52.18h0a3.08,3.08,0,0,0-2.77.27A.37.37,0,0,1,145.08,124Z" style="fill: rgb(38, 50, 56); transform-origin: 146.842px 123.4px;" id="el8gdva8v5hlp" class="animable"></path><path d="M152.57,120.34a.4.4,0,0,1-.35-.07,3,3,0,0,0-2.69-.67.38.38,0,0,1-.22-.73,3.73,3.73,0,0,1,3.4.8.39.39,0,0,1,0,.54A.41.41,0,0,1,152.57,120.34Z" style="fill: rgb(38, 50, 56); transform-origin: 150.929px 119.551px;" id="elcziybj50w6h" class="animable"></path><path d="M196.16,220h0a1.67,1.67,0,0,0-2.26-.67l-12.23,6.61-5.78-10.7a1.67,1.67,0,0,0-2.94,1.58l5.78,10.7-42.15,22.78a1.68,1.68,0,0,0-.68,2.26h0a1.68,1.68,0,0,0,2.26.68l57.33-31A1.67,1.67,0,0,0,196.16,220Z" style="fill: rgb(38, 50, 56); transform-origin: 166.029px 233.925px;" id="el1ubj87aksug" class="animable"></path><path d="M195.26,276.18c-20-15-81.57-21-60.29-48.42l32-.3s45,23.1,47.45,47.26c2.51,25.13,7,64.7,7,64.7l-12.4,4.4S190.9,295.3,195.26,276.18Z" style="fill: #008080; transform-origin: 175.99px 285.64px;" id="el48h9y2a19rk" class="animable"></path><g id="elt24h2xtypn"><path d="M136.07,241.5c-.74,1.62-1.42,3.3-2,5.07,5,5.65,14.81,10,25.44,14C156.21,254.81,149,248.41,136.07,241.5Z" style="opacity: 0.2; transform-origin: 146.79px 251.035px;" class="animable" id="el38ak2totkxf"></path></g><path d="M209.13,348.21,222,344.9a3.75,3.75,0,0,1,2.45.12c4.48,2,7.34,1.42,11.77,1.15,5.3-.34,4.11,5.36.38,6.33-6.15,1.6-5.7,1.25-11,2.62l-3.64.94-2.09-1.27-1,2-6.75,1.64a1.29,1.29,0,0,1-1.61-1Z" style="fill: rgb(38, 50, 56); transform-origin: 224.467px 351.613px;" id="els4jg3im963i" class="animable"></path><path d="M209.46,349.47c.19-.09,14.62-4.13,14.62-4.13l-2.24-11.09-16,4.35Z" style="fill: rgb(38, 50, 56); transform-origin: 214.96px 341.86px;" id="eln2bc0salz2p" class="animable"></path><path d="M119.77,309.82c.61-36.43-7-73.52-2.48-81.66l37.12-.52s-11.09,60.74-14,85c-3,25.24-18,90.86-18,90.86l-12,.19S111.83,336,119.77,309.82Z" style="fill: #008080; transform-origin: 132.41px 315.665px;" id="elym7kjhoe8j" class="animable"></path><path d="M110,405.63l11-.17a3.82,3.82,0,0,1,2.38.7c4,3,4.42,3.12,8.8,3.9,5.26.93,2.9,6.18-.95,6.24-6.36.1-5.84-.13-11.26-.05l-5.89.05-.86-1.73-1,1.73h-1.55a1.32,1.32,0,0,1-1.32-1.4Z" style="fill: rgb(38, 50, 56); transform-origin: 122.289px 410.891px;" id="elqpiiuz4thm8" class="animable"></path><path d="M109.92,406.94c.19,0,13.85.63,13.85.63l.91-12.48-14.84.42Z" style="fill: rgb(38, 50, 56); transform-origin: 117.26px 401.33px;" id="el73xrlu3ae8k" class="animable"></path><path d="M146.8,151.76s3.44,6.63-.51,12a21.47,21.47,0,0,1,6.55,1.36s2.79-6.75-3.36-12.79C149.05,151.61,146.8,151.76,146.8,151.76Z" style="fill: rgb(255, 255, 255); transform-origin: 149.881px 158.434px;" id="eljx73qzuscxf" class="animable"></path><path d="M115.93,232c17.75,1.06,38.1,1.38,50.83,0a.45.45,0,0,0,.35-.27,16.05,16.05,0,0,0,1.1-6.79c0-.36-.24-.63-.48-.62-16.8.65-33.5.61-51,0-.19,0-.38.16-.45.43a21.33,21.33,0,0,0-.75,6.63A.6.6,0,0,0,115.93,232Z" style="fill: rgb(38, 50, 56); transform-origin: 141.872px 228.619px;" id="elrt1tykjk0np" class="animable"></path><g id="ela84tb8dhvko"><path d="M115.93,232c17.75,1.06,38.1,1.38,50.83,0a.45.45,0,0,0,.35-.27,16.05,16.05,0,0,0,1.1-6.79c0-.36-.24-.63-.48-.62-16.8.65-33.5.61-51,0-.19,0-.38.16-.45.43a21.33,21.33,0,0,0-.75,6.63A.6.6,0,0,0,115.93,232Z" style="opacity: 0.2; transform-origin: 141.872px 228.619px;" class="animable" id="el02gwjtfy7r2e"></path></g><path d="M146.21,234.73a30.69,30.69,0,0,1-3.76-.24l-.85-.11,0-.85c0-.22-.13-5.39.15-9.54l.06-.84.83-.08a48.86,48.86,0,0,1,7.59-.14l.9.06,0,.9a60.62,60.62,0,0,1-.34,9.56l-.09.59-.56.2A13,13,0,0,1,146.21,234.73Zm-2.65-2.13a20.89,20.89,0,0,0,5.35-.09,59.12,59.12,0,0,0,.26-7.63,46.76,46.76,0,0,0-5.49.1C143.52,227.85,143.54,231.08,143.56,232.6Z" style="fill: rgb(255, 255, 255); transform-origin: 146.379px 228.79px;" id="ele0pxy8hhux" class="animable"></path><path d="M126.92,224.26s-.29,5.61-.7,9.18c-.79.82-2.26.19-2.26.19s.29-5.18.64-9.25A4.88,4.88,0,0,1,126.92,224.26Z" style="fill: #008080; transform-origin: 125.44px 229.017px;" id="elvyav6o5cgm" class="animable"></path><path d="M163.56,224.26s-.29,5.61-.7,9.18c-.79.82-2.26.19-2.26.19s.29-5.18.64-9.25A4.88,4.88,0,0,1,163.56,224.26Z" style="fill: #008080; transform-origin: 162.08px 229.017px;" id="el5et7w47laif" class="animable"></path><path d="M152,173.63c.54,7.23,5.15,8.86,5.8,8.84s5-1.82,4.46-9.05a8.86,8.86,0,0,1-5.28-1.95A7,7,0,0,1,152,173.63Z" style="fill: #008080; transform-origin: 157.153px 176.97px;" id="elfl6ef8yrh3j" class="animable"></path><path d="M151,114.43c5.14.86,7.08,3.25-4.49,4.65a91.13,91.13,0,0,1-20.16.34S141.78,114.38,151,114.43Z" style="fill: rgb(38, 50, 56); transform-origin: 140.704px 117.126px;" id="el49df99l6nvt" class="animable"></path><path d="M125.41,120a139.1,139.1,0,0,1,25.94-5.26,7.55,7.55,0,0,0-2.23-5.54s5.85-1,2.94-2.75c-2-1.17-6.77-1.3-12.06-4.7-2.17,2-8.11,5.2-12.17,5.61-1,1.72-3.63,6-7.88,7.68.06,1.88,4.29,2.37,4.29,2.37A3.2,3.2,0,0,0,125.41,120Z" style="fill: #008080; transform-origin: 136.411px 110.875px;" id="el4jubk0kt3wt" class="animable"></path><g id="el54h19qd75ri"><path d="M124.24,117.44c8.61-5.59,16.87-8,24.88-8.21a7.55,7.55,0,0,1,2.23,5.54A139.1,139.1,0,0,0,125.41,120,3.2,3.2,0,0,1,124.24,117.44Z" style="fill: rgb(38, 50, 56); opacity: 0.8; transform-origin: 137.796px 114.615px;" class="animable" id="elqo4ze8c9b7t"></path></g><path d="M139.51,107.7c1,4.92,4.47,5.82,4.94,5.78s3.47-1.48,2.48-6.4a7,7,0,0,1-4-1.09A4.89,4.89,0,0,1,139.51,107.7Z" style="fill: rgb(255, 255, 255); transform-origin: 143.32px 109.736px;" id="els7f5tvk63o" class="animable"></path><path d="M145.35,123.07c1.14.16,3,8.74-2.95,9.2-5,.39-6.57-4.2-6.57-5.81C135.83,124.06,143.73,122.84,145.35,123.07Z" style="fill: rgb(38, 50, 56); transform-origin: 141.19px 127.668px;" id="elqqvlj3euls" class="animable"></path><path d="M147.87,123c-.71.43.89,9.57,5,8.61,3.5-.81,2.91-5.78,2.34-7.39C154.4,121.79,148.88,122.36,147.87,123Z" style="fill: rgb(38, 50, 56); transform-origin: 151.675px 127.063px;" id="ela8ls8z67bbj" class="animable"></path><g id="elaxd6c9en36"><g style="opacity: 0.2; transform-origin: 146.59px 127.305px;" class="animable" id="elcyoic4y01w7"><path d="M143.24,123.16l3.11,5.67a4.37,4.37,0,0,1-1.71,2.7l-4.29-7.84A23.51,23.51,0,0,1,143.24,123.16Z" style="fill: rgb(255, 255, 255); transform-origin: 143.35px 127.345px;" id="elcfmcdett5q" class="animable"></path><path d="M139.08,124l4.41,8a5.06,5.06,0,0,1-1.08.19,5.93,5.93,0,0,1-.72,0l-4.18-7.62A10.92,10.92,0,0,1,139.08,124Z" style="fill: rgb(255, 255, 255); transform-origin: 140.5px 128.1px;" id="elgsn13gnynd9" class="animable"></path><path d="M152.91,122.61l2.76,5a5.48,5.48,0,0,1-.69,2.45l-4.18-7.65A9.81,9.81,0,0,1,152.91,122.61Z" style="fill: rgb(255, 255, 255); transform-origin: 153.235px 126.235px;" id="elftgx326iux9" class="animable"></path><path d="M154.44,130.77a2.77,2.77,0,0,1-.88.59l-4.77-8.7a9.55,9.55,0,0,1,1.11-.18Z" style="fill: rgb(255, 255, 255); transform-origin: 151.615px 126.92px;" id="el0xak9m600qzk" class="animable"></path></g></g><path d="M209.05,177.94c.51-.22-.35-2.26-.86-2.05l-69.94,29.34a.65.65,0,0,0-.81-.26l-2.93,1.22a.67.67,0,0,0-.38.77l-9.2,3.85a15.22,15.22,0,0,0-5.38,3.84l-4.12,4.6a4.16,4.16,0,0,1-4.24,3.86l-.61,0L89.44,235.88a4.22,4.22,0,0,0-1.9,4.67,28.3,28.3,0,0,0,3.68,8.65,4.21,4.21,0,0,0,6.42.69L119,229.32a5.27,5.27,0,0,0,1.59-3.28l.26-2.64,4.62-5.16a5.25,5.25,0,0,0,9.38-4.69,1,1,0,0,0-.09-.18l1.71-.72a.67.67,0,0,0,.83.28l2.93-1.22a.67.67,0,0,0,.38-.79l40.79-17.11a.93.93,0,0,0,.49-1.22h0l22-9.23c.34-.14-.19-1.39-.53-1.24l-1.62.68-.09-1.78Zm-77.41,41.48a4.15,4.15,0,0,1-5.35-2l.61-.69.31-.13a5,5,0,0,0,.93,1,5.24,5.24,0,0,0,3.89,1.09l-.14-1.1a4.15,4.15,0,0,1-3.07-.86,4.07,4.07,0,0,1-.56-.54l5.52-2.31a1.4,1.4,0,0,0,.09.17A4.16,4.16,0,0,1,131.64,219.42Zm68.14-35.78-18.37,7.7-.65-1.54,18.93-7.94Z" style="fill: #008080; transform-origin: 148.305px 213.472px;" id="elye28m1ue30k" class="animable"></path><g id="elnqfblxhtzhr"><path d="M209.05,177.94c.51-.22-.35-2.26-.86-2.05l-69.94,29.34a.65.65,0,0,0-.81-.26l-2.93,1.22a.67.67,0,0,0-.38.77l-9.2,3.85a15.22,15.22,0,0,0-5.38,3.84l-4.12,4.6a4.16,4.16,0,0,1-4.24,3.86l-.61,0L89.44,235.88a4.22,4.22,0,0,0-1.9,4.67,28.3,28.3,0,0,0,3.68,8.65,4.21,4.21,0,0,0,6.42.69L119,229.32a5.27,5.27,0,0,0,1.59-3.28l.26-2.64,4.62-5.16a5.25,5.25,0,0,0,9.38-4.69,1,1,0,0,0-.09-.18l1.71-.72a.67.67,0,0,0,.83.28l2.93-1.22a.67.67,0,0,0,.38-.79l40.79-17.11a.93.93,0,0,0,.49-1.22h0l22-9.23c.34-.14-.19-1.39-.53-1.24l-1.62.68-.09-1.78Zm-77.41,41.48a4.15,4.15,0,0,1-5.35-2l.61-.69.31-.13a5,5,0,0,0,.93,1,5.24,5.24,0,0,0,3.89,1.09l-.14-1.1a4.15,4.15,0,0,1-3.07-.86,4.07,4.07,0,0,1-.56-.54l5.52-2.31a1.4,1.4,0,0,0,.09.17A4.16,4.16,0,0,1,131.64,219.42Zm68.14-35.78-18.37,7.7-.65-1.54,18.93-7.94Z" style="opacity: 0.2; transform-origin: 148.305px 213.472px;" class="animable" id="elodqp2vi0iql"></path></g><path d="M182.07,189.63l-19.38,8.13a1.37,1.37,0,0,0-.76,1.72l.8,2.2a1.36,1.36,0,0,0,1.81.8l19.38-8.13a1.36,1.36,0,0,0,.75-1.72l-.79-2.2A1.36,1.36,0,0,0,182.07,189.63Z" style="fill: #008080; transform-origin: 173.302px 196.055px;" id="elflpx4dqu18" class="animable"></path><path d="M194.4,182.05l.67-.18a4.68,4.68,0,0,1,4.75,1.44l.6.69a1.51,1.51,0,0,1-.57,2.4l-6.59,2.72a1.52,1.52,0,0,1-2-.86h0A4.69,4.69,0,0,1,194.4,182.05Z" style="fill: rgb(181, 91, 82); transform-origin: 195.872px 185.471px;" id="eltx5kq0lon5" class="animable"></path><path d="M124.6,168.25l-.5.6-.58.71L122.34,171c-.78,1-1.57,2-2.34,3.07-1.55,2.07-3,4.21-4.47,6.39s-2.79,4.41-4.15,6.65-2.56,4.56-3.75,6.89l-.88,1.76-.21.43a1,1,0,0,1-.08.14,1.44,1.44,0,0,0-.16.35,8.08,8.08,0,0,0-.46,2.33,28.15,28.15,0,0,0,.58,6.76,111.44,111.44,0,0,0,4.25,15.06l.07.19a3.75,3.75,0,0,1-6.5,3.52,61.83,61.83,0,0,1-5-7.38A57.42,57.42,0,0,1,95.36,209,34.61,34.61,0,0,1,93,199.41a20.1,20.1,0,0,1,.31-5.95,12.15,12.15,0,0,1,.44-1.64l.28-.84.2-.53.81-2.06a105.53,105.53,0,0,1,7.84-15.84c1.53-2.53,3.14-5,4.9-7.41.88-1.2,1.78-2.4,2.73-3.56.48-.59,1-1.17,1.47-1.75l.77-.88.89-1a7.5,7.5,0,0,1,11.25,9.9Z" style="fill: rgb(38, 50, 56); transform-origin: 109.728px 190.809px;" id="elt0wp29jg8qh" class="animable"></path><path d="M132.43,156.09c2-.71-.54-2.86-.54-2.86s-10.61.33-16.91,2c-1,.91.14,2,.14,2S126.47,158.2,132.43,156.09Z" style="fill: #008080; transform-origin: 123.883px 155.341px;" id="el3spsfyseeeb" class="animable"></path><g id="elca6mnkq3x5"><path d="M132.27,153s1.57,5.91,8.71,10.74c-3.12,0-7.54,3.12-7.54,3.12a17.65,17.65,0,0,1-2.69-13.42C131.19,152.75,132.27,153,132.27,153Z" style="opacity: 0.2; transform-origin: 135.688px 159.908px;" class="animable" id="elvrwl3avkx5"></path></g><path d="M132.48,152a26.51,26.51,0,0,0,8.5,11.82,32.51,32.51,0,0,0-7.78,1.56s-3.91-3.67-2.45-11.86A6.43,6.43,0,0,1,132.48,152Z" style="fill: rgb(255, 255, 255); transform-origin: 135.702px 158.69px;" id="elc361beupw6j" class="animable"></path><path d="M109.62,220.41l6.21,5.35-8.24,5.36s-5-5.53-2.54-8.68Z" style="fill: rgb(181, 91, 82); transform-origin: 110.1px 225.765px;" id="elruomt05tf3g" class="animable"></path><path d="M104.19,224.92a5.93,5.93,0,0,1-1.69-2.2c2-2.05,6-3.74,7.79-4.2a5.22,5.22,0,0,1,1.15,3.2S106.17,222.63,104.19,224.92Z" style="fill: rgb(255, 255, 255); transform-origin: 106.97px 221.72px;" id="el8n9obrgr9rn" class="animable"></path><path d="M116.54,234.25l-3.21,1.39a2.84,2.84,0,0,1-3.52-1.07l-2.22-3.45,8.24-5.36,2.16,4.69A2.85,2.85,0,0,1,116.54,234.25Z" style="fill: rgb(181, 91, 82); transform-origin: 112.92px 230.817px;" id="el5pssdzss6oi" class="animable"></path><path d="M141.51,136h0a7.18,7.18,0,0,1,6.6-.68.25.25,0,0,1,.12.34.26.26,0,0,1-.34.12,6.78,6.78,0,0,0-6.12.65.25.25,0,0,1-.34-.09A.24.24,0,0,1,141.51,136Z" style="fill: rgb(38, 50, 56); transform-origin: 144.823px 135.639px;" id="elwu7cgi3dr4s" class="animable"></path><polygon points="125.15 173.51 138.64 173 138.59 171.91 125.11 172.42 125.15 173.51" style="fill: rgb(255, 255, 255); transform-origin: 131.875px 172.71px;" id="elj98ldu5nyl" class="animable"></polygon></g><g id="freepik--Barricade--inject-82" class="animable" style="transform-origin: 295.77px 341.87px;"><polygon points="241.88 417.46 215.7 417.46 234.73 266.28 260.92 266.28 241.88 417.46" style="fill: #008080; transform-origin: 238.31px 341.87px;" id="elty9svshdm2" class="animable"></polygon><g id="el5enr8h8fu8h"><polygon points="241.88 417.46 215.7 417.46 234.73 266.28 260.92 266.28 241.88 417.46" style="opacity: 0.4; transform-origin: 238.31px 341.87px;" class="animable" id="eltbhmd0j8ozo"></polygon></g><polygon points="213.36 417.46 215.7 417.46 234.73 266.28 232.39 266.28 213.36 417.46" style="fill: rgb(38, 50, 56); transform-origin: 224.045px 341.87px;" id="els77wmce53la" class="animable"></polygon><polygon points="339.53 417.46 313.35 417.46 332.38 266.28 358.57 266.28 339.53 417.46" style="fill: #008080; transform-origin: 335.96px 341.87px;" id="eldbjxwy92q2c" class="animable"></polygon><g id="elb9na3lmk298"><polygon points="339.53 417.46 313.35 417.46 332.38 266.28 358.57 266.28 339.53 417.46" style="opacity: 0.4; transform-origin: 335.96px 341.87px;" class="animable" id="ely4wma24nkqp"></polygon></g><polygon points="311 417.46 313.35 417.46 332.38 266.28 330.04 266.28 311 417.46" style="fill: rgb(38, 50, 56); transform-origin: 321.69px 341.87px;" id="elt0up8pdcmb" class="animable"></polygon><polygon points="266.12 399.47 361.08 399.47 356.94 366.56 261.98 366.56 266.12 399.47" style="fill: #008080; transform-origin: 311.53px 383.015px;" id="elhsrksuut6mc" class="animable"></polygon><polygon points="266.12 399.47 264.57 399.47 260.42 366.56 261.98 366.56 266.12 399.47" style="fill: rgb(38, 50, 56); transform-origin: 263.27px 383.015px;" id="elblac4y7b25" class="animable"></polygon><polygon points="355.85 368 359.63 398.03 354.02 398.03 338.95 368 355.85 368" style="fill: rgb(255, 255, 255); transform-origin: 349.29px 383.015px;" id="el6j5iby34rp3" class="animable"></polygon><polygon points="329.38 368 344.45 398.03 323.85 398.03 308.78 368 329.38 368" style="fill: rgb(255, 255, 255); transform-origin: 326.615px 383.015px;" id="elwoqxsvvouj" class="animable"></polygon><polygon points="299.21 368 314.28 398.03 293.67 398.03 278.61 368 299.21 368" style="fill: rgb(255, 255, 255); transform-origin: 296.445px 383.015px;" id="eladltmfklnzk" class="animable"></polygon><polygon points="269.05 368 284.11 398.03 267.21 398.03 263.43 368 269.05 368" style="fill: rgb(255, 255, 255); transform-origin: 273.77px 383.015px;" id="elvkvan81ct1k" class="animable"></polygon><polygon points="351.99 417.46 378.18 417.46 359.14 266.28 332.96 266.28 351.99 417.46" style="fill: #008080; transform-origin: 355.57px 341.87px;" id="elgazfkyrwdwq" class="animable"></polygon><g id="el0ltalqlxexi"><polygon points="341.44 333.63 368.99 344.46 361.08 281.68 334.89 281.68 341.44 333.63" style="opacity: 0.2; transform-origin: 351.94px 313.07px;" class="animable" id="elf2mh0z1309"></polygon></g><polygon points="351.99 417.46 349.65 417.46 330.62 266.28 332.96 266.28 351.99 417.46" style="fill: rgb(38, 50, 56); transform-origin: 341.305px 341.87px;" id="elza0zqulrw58" class="animable"></polygon><polygon points="254.34 417.46 280.53 417.46 261.5 266.28 235.31 266.28 254.34 417.46" style="fill: #008080; transform-origin: 257.92px 341.87px;" id="elvvl9ortpvln" class="animable"></polygon><g id="ele3bn2dle1oi"><polygon points="243.79 333.63 271.34 344.46 263.43 281.68 237.25 281.68 243.79 333.63" style="opacity: 0.2; transform-origin: 254.295px 313.07px;" class="animable" id="elxy5ebzy77us"></polygon></g><polygon points="254.34 417.46 252 417.46 232.97 266.28 235.31 266.28 254.34 417.46" style="fill: rgb(38, 50, 56); transform-origin: 243.655px 341.87px;" id="eluf3cehkh53h" class="animable"></polygon><polygon points="233.33 326.66 376.32 326.66 370.08 277.11 227.09 277.11 233.33 326.66" style="fill: #008080; transform-origin: 301.705px 301.885px;" id="el5fc9gez5ei" class="animable"></polygon><polygon points="233.33 326.66 230.99 326.66 224.75 277.11 227.09 277.11 233.33 326.66" style="fill: rgb(38, 50, 56); transform-origin: 229.04px 301.885px;" id="elpzjck135hu" class="animable"></polygon><polygon points="368.44 279.27 374.14 324.49 365.69 324.49 343 279.27 368.44 279.27" style="fill: rgb(255, 255, 255); transform-origin: 358.57px 301.88px;" id="elj307u43waq" class="animable"></polygon><polygon points="328.59 279.27 351.28 324.49 320.25 324.49 297.57 279.27 328.59 279.27" style="fill: rgb(255, 255, 255); transform-origin: 324.425px 301.88px;" id="elv861lr5r2ig" class="animable"></polygon><polygon points="283.16 279.27 305.85 324.49 274.82 324.49 252.13 279.27 283.16 279.27" style="fill: rgb(255, 255, 255); transform-origin: 278.99px 301.88px;" id="ele0iz4kjl69" class="animable"></polygon><polygon points="237.74 279.27 260.42 324.49 234.97 324.49 229.28 279.27 237.74 279.27" style="fill: rgb(255, 255, 255); transform-origin: 244.85px 301.88px;" id="eldl4vct3z2z" class="animable"></polygon></g><defs>     <filter id="active" height="200%">         <feMorphology in="SourceAlpha" result="DILATED" operator="dilate" radius="2"></feMorphology>                <feFlood flood-color="#32DFEC" flood-opacity="1" result="PINK"></feFlood>        <feComposite in="PINK" in2="DILATED" operator="in" result="OUTLINE"></feComposite>        <feMerge>            <feMergeNode in="OUTLINE"></feMergeNode>            <feMergeNode in="SourceGraphic"></feMergeNode>        </feMerge>    </filter>    <filter id="hover" height="200%">        <feMorphology in="SourceAlpha" result="DILATED" operator="dilate" radius="2"></feMorphology>                <feFlood flood-color="#ff0000" flood-opacity="0.5" result="PINK"></feFlood>        <feComposite in="PINK" in2="DILATED" operator="in" result="OUTLINE"></feComposite>        <feMerge>            <feMergeNode in="OUTLINE"></feMergeNode>            <feMergeNode in="SourceGraphic"></feMergeNode>        </feMerge>            <feColorMatrix type="matrix" values="0   0   0   0   0                0   1   0   0   0                0   0   0   0   0                0   0   0   1   0 "></feColorMatrix>    </filter></defs></svg>